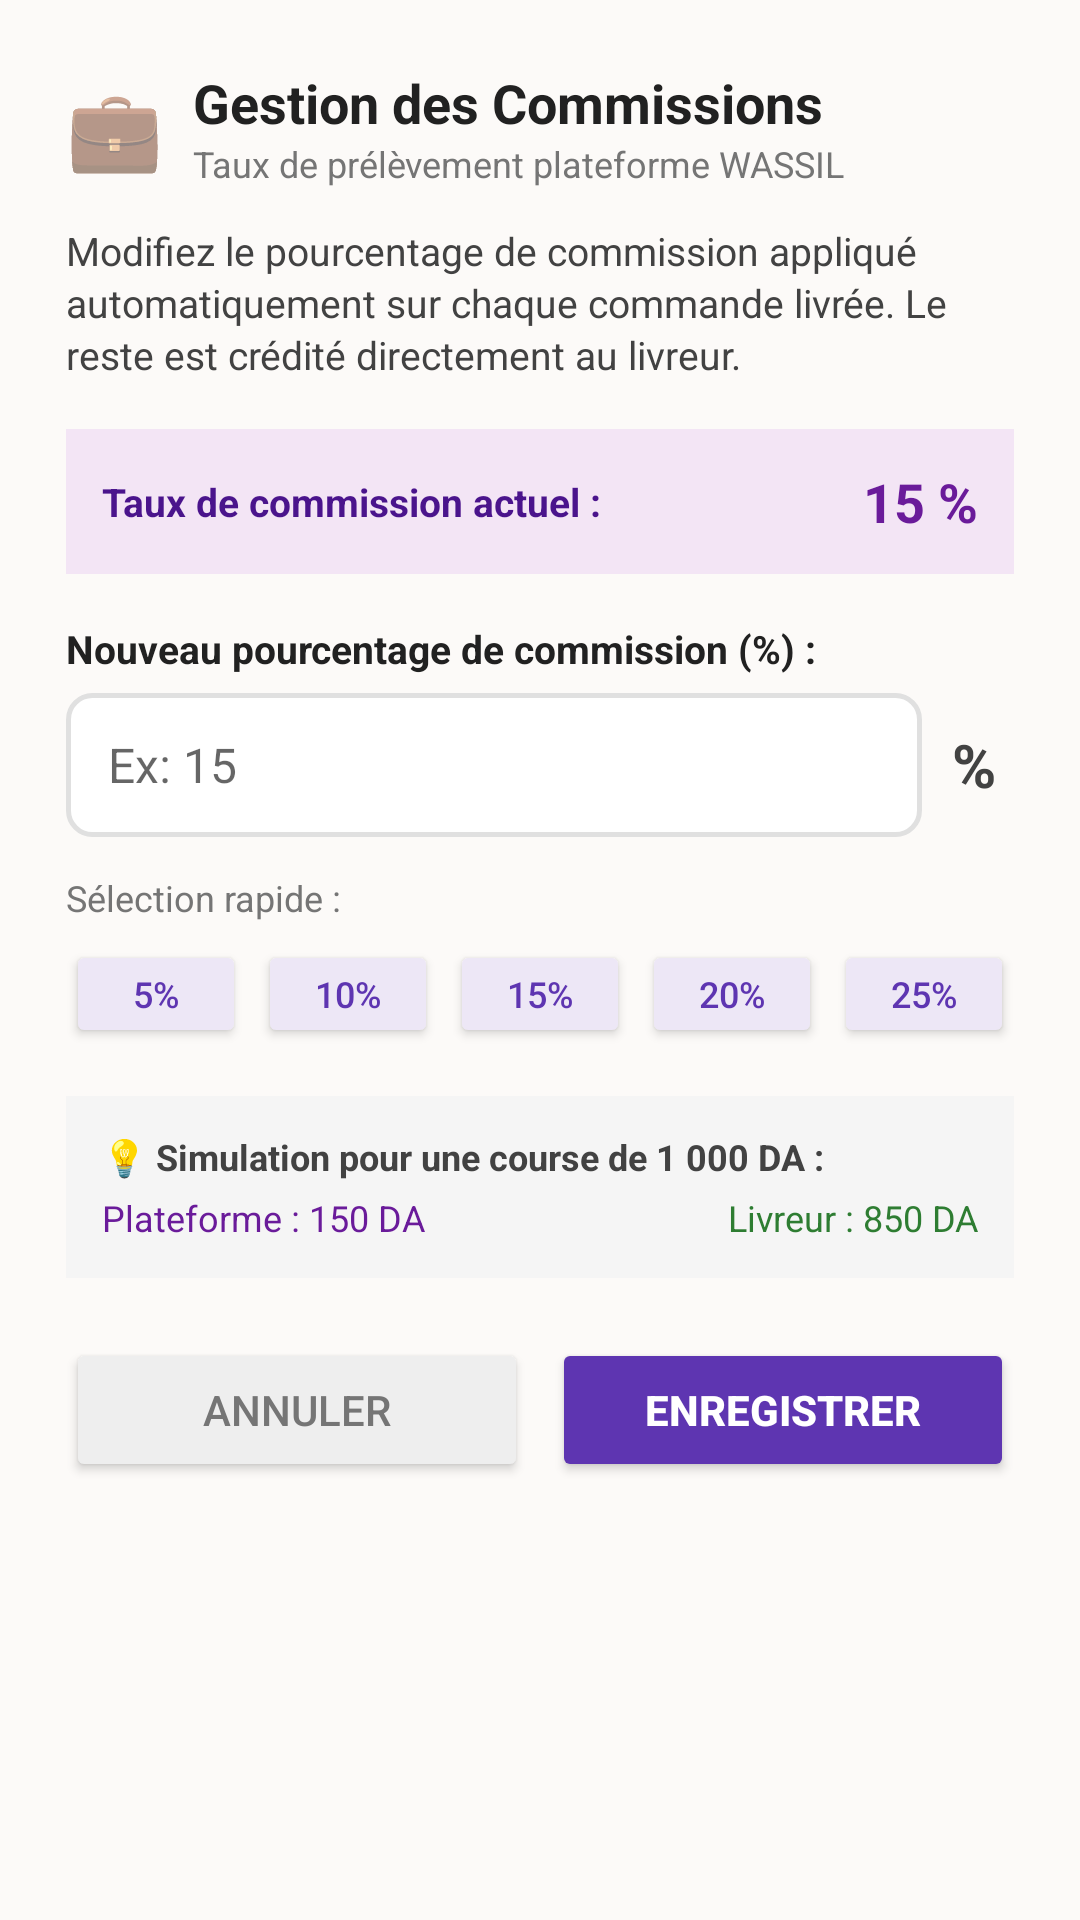

Android layout source for this screen:
<!-- AndroidManifest.xml: application theme AppTheme -->
<!-- res/layout/dialog_commission_settings.xml -->
<?xml version="1.0" encoding="utf-8"?>
<LinearLayout xmlns:android="http://schemas.android.com/apk/res/android"
    android:layout_width="match_parent"
    android:layout_height="wrap_content"
    android:orientation="vertical"
    android:background="@drawable/card_background"
    android:padding="22dp">

    
    <LinearLayout
        android:layout_width="match_parent"
        android:layout_height="wrap_content"
        android:orientation="horizontal"
        android:gravity="center_vertical"
        android:layout_marginBottom="12dp">

        <TextView
            android:layout_width="wrap_content"
            android:layout_height="wrap_content"
            android:text="💼"
            android:textSize="26sp"
            android:layout_marginEnd="10dp" />

        <LinearLayout
            android:layout_width="0dp"
            android:layout_height="wrap_content"
            android:layout_weight="1"
            android:orientation="vertical">

            <TextView
                android:layout_width="wrap_content"
                android:layout_height="wrap_content"
                android:text="Gestion des Commissions"
                android:textSize="18sp"
                android:textStyle="bold"
                android:textColor="#212121" />

            <TextView
                android:layout_width="wrap_content"
                android:layout_height="wrap_content"
                android:text="Taux de prélèvement plateforme WASSIL"
                android:textSize="12sp"
                android:textColor="#757575" />
        </LinearLayout>
    </LinearLayout>

    <TextView
        android:layout_width="match_parent"
        android:layout_height="wrap_content"
        android:text="Modifiez le pourcentage de commission appliqué automatiquement sur chaque commande livrée. Le reste est crédité directement au livreur."
        android:textSize="13sp"
        android:textColor="#424242"
        android:lineSpacingExtra="2dp"
        android:layout_marginBottom="16dp" />

    
    <LinearLayout
        android:layout_width="match_parent"
        android:layout_height="wrap_content"
        android:orientation="horizontal"
        android:background="#F3E5F5"
        android:padding="12dp"
        android:gravity="center_vertical"
        android:layout_marginBottom="16dp">

        <TextView
            android:layout_width="0dp"
            android:layout_height="wrap_content"
            android:layout_weight="1"
            android:text="Taux de commission actuel :"
            android:textSize="13sp"
            android:textColor="#4A148C"
            android:textStyle="bold" />

        <TextView
            android:id="@+id/tvDialogCurrentRate"
            android:layout_width="wrap_content"
            android:layout_height="wrap_content"
            android:text="15 %"
            android:textSize="18sp"
            android:textStyle="bold"
            android:textColor="#6A1B9A" />
    </LinearLayout>

    
    <TextView
        android:layout_width="wrap_content"
        android:layout_height="wrap_content"
        android:text="Nouveau pourcentage de commission (%) :"
        android:textSize="13sp"
        android:textStyle="bold"
        android:textColor="#212121"
        android:layout_marginBottom="6dp" />

    <LinearLayout
        android:layout_width="match_parent"
        android:layout_height="wrap_content"
        android:orientation="horizontal"
        android:gravity="center_vertical"
        android:layout_marginBottom="12dp">

        <EditText
            android:id="@+id/etCommissionRate"
            android:layout_width="0dp"
            android:layout_height="48dp"
            android:layout_weight="1"
            android:inputType="numberDecimal"
            android:hint="Ex: 15"
            android:textSize="16sp"
            android:paddingStart="14dp"
            android:paddingEnd="14dp"
            android:background="@drawable/edittext_border"
            android:textColor="#212121" />

        <TextView
            android:layout_width="wrap_content"
            android:layout_height="wrap_content"
            android:text="%"
            android:textSize="20sp"
            android:textStyle="bold"
            android:textColor="#424242"
            android:paddingStart="10dp"
            android:paddingEnd="6dp" />
    </LinearLayout>

    
    <TextView
        android:layout_width="wrap_content"
        android:layout_height="wrap_content"
        android:text="Sélection rapide :"
        android:textSize="12sp"
        android:textColor="#757575"
        android:layout_marginBottom="6dp" />

    <LinearLayout
        android:layout_width="match_parent"
        android:layout_height="wrap_content"
        android:orientation="horizontal"
        android:layout_marginBottom="16dp">

        <Button
            android:id="@+id/btnPreset5"
            android:layout_width="0dp"
            android:layout_height="36dp"
            android:layout_weight="1"
            android:text="5%"
            android:textSize="12sp"
            android:backgroundTint="#EDE7F6"
            android:textColor="#5E35B1"
            android:padding="0dp"
            android:layout_marginEnd="4dp" />

        <Button
            android:id="@+id/btnPreset10"
            android:layout_width="0dp"
            android:layout_height="36dp"
            android:layout_weight="1"
            android:text="10%"
            android:textSize="12sp"
            android:backgroundTint="#EDE7F6"
            android:textColor="#5E35B1"
            android:padding="0dp"
            android:layout_marginEnd="4dp" />

        <Button
            android:id="@+id/btnPreset15"
            android:layout_width="0dp"
            android:layout_height="36dp"
            android:layout_weight="1"
            android:text="15%"
            android:textSize="12sp"
            android:backgroundTint="#EDE7F6"
            android:textColor="#5E35B1"
            android:padding="0dp"
            android:layout_marginEnd="4dp" />

        <Button
            android:id="@+id/btnPreset20"
            android:layout_width="0dp"
            android:layout_height="36dp"
            android:layout_weight="1"
            android:text="20%"
            android:textSize="12sp"
            android:backgroundTint="#EDE7F6"
            android:textColor="#5E35B1"
            android:padding="0dp"
            android:layout_marginEnd="4dp" />

        <Button
            android:id="@+id/btnPreset25"
            android:layout_width="0dp"
            android:layout_height="36dp"
            android:layout_weight="1"
            android:text="25%"
            android:textSize="12sp"
            android:backgroundTint="#EDE7F6"
            android:textColor="#5E35B1"
            android:padding="0dp" />
    </LinearLayout>

    
    <LinearLayout
        android:layout_width="match_parent"
        android:layout_height="wrap_content"
        android:orientation="vertical"
        android:background="#F5F5F5"
        android:padding="12dp"
        android:layout_marginBottom="20dp">

        <TextView
            android:layout_width="wrap_content"
            android:layout_height="wrap_content"
            android:text="💡 Simulation pour une course de 1 000 DA :"
            android:textSize="12sp"
            android:textStyle="bold"
            android:textColor="#424242"
            android:layout_marginBottom="4dp" />

        <LinearLayout
            android:layout_width="match_parent"
            android:layout_height="wrap_content"
            android:orientation="horizontal">

            <TextView
                android:id="@+id/tvSimPlatform"
                android:layout_width="0dp"
                android:layout_height="wrap_content"
                android:layout_weight="1"
                android:text="Plateforme : 150 DA"
                android:textSize="12sp"
                android:textColor="#6A1B9A" />

            <TextView
                android:id="@+id/tvSimCourier"
                android:layout_width="0dp"
                android:layout_height="wrap_content"
                android:layout_weight="1"
                android:text="Livreur : 850 DA"
                android:textSize="12sp"
                android:textColor="#2E7D32"
                android:gravity="end" />
        </LinearLayout>
    </LinearLayout>

    
    <LinearLayout
        android:layout_width="match_parent"
        android:layout_height="wrap_content"
        android:orientation="horizontal">

        <Button
            android:id="@+id/btnCancelCommission"
            android:layout_width="0dp"
            android:layout_height="48dp"
            android:layout_weight="1"
            android:text="Annuler"
            android:textColor="#757575"
            android:backgroundTint="#EEEEEE"
            android:layout_marginEnd="8dp" />

        <Button
            android:id="@+id/btnSaveCommission"
            android:layout_width="0dp"
            android:layout_height="48dp"
            android:layout_weight="1"
            android:text="Enregistrer"
            android:textColor="#FFFFFF"
            android:textStyle="bold"
            android:backgroundTint="#5E35B1" />
    </LinearLayout>

</LinearLayout>
<!-- resources referenced by this layout -->
<resources>
  <!-- drawable edittext_border (drawable) -->
  <?xml version="1.0" encoding="utf-8"?>
  <shape xmlns:android="http://schemas.android.com/apk/res/android">
      <solid android:color="#FFFFFF"/>
      <stroke android:width="1.5dp" android:color="#E0E0E0"/>
      <corners android:radius="8dp"/>
  </shape>
  <style name="AppTheme" parent="Theme.MaterialComponents.Light.NoActionBar.Bridge">
          <item name="colorPrimary">#FF5722</item>
          <item name="colorPrimaryDark">#E64A19</item>
          <item name="colorAccent">#4CAF50</item>
          <item name="android:windowBackground">@color/background</item>
          <item name="android:statusBarColor">@color/primary_dark</item>
      </style>
  <color name="background">#fcfaf8</color>
  <color name="primary_dark">#e06a00</color>
</resources>
